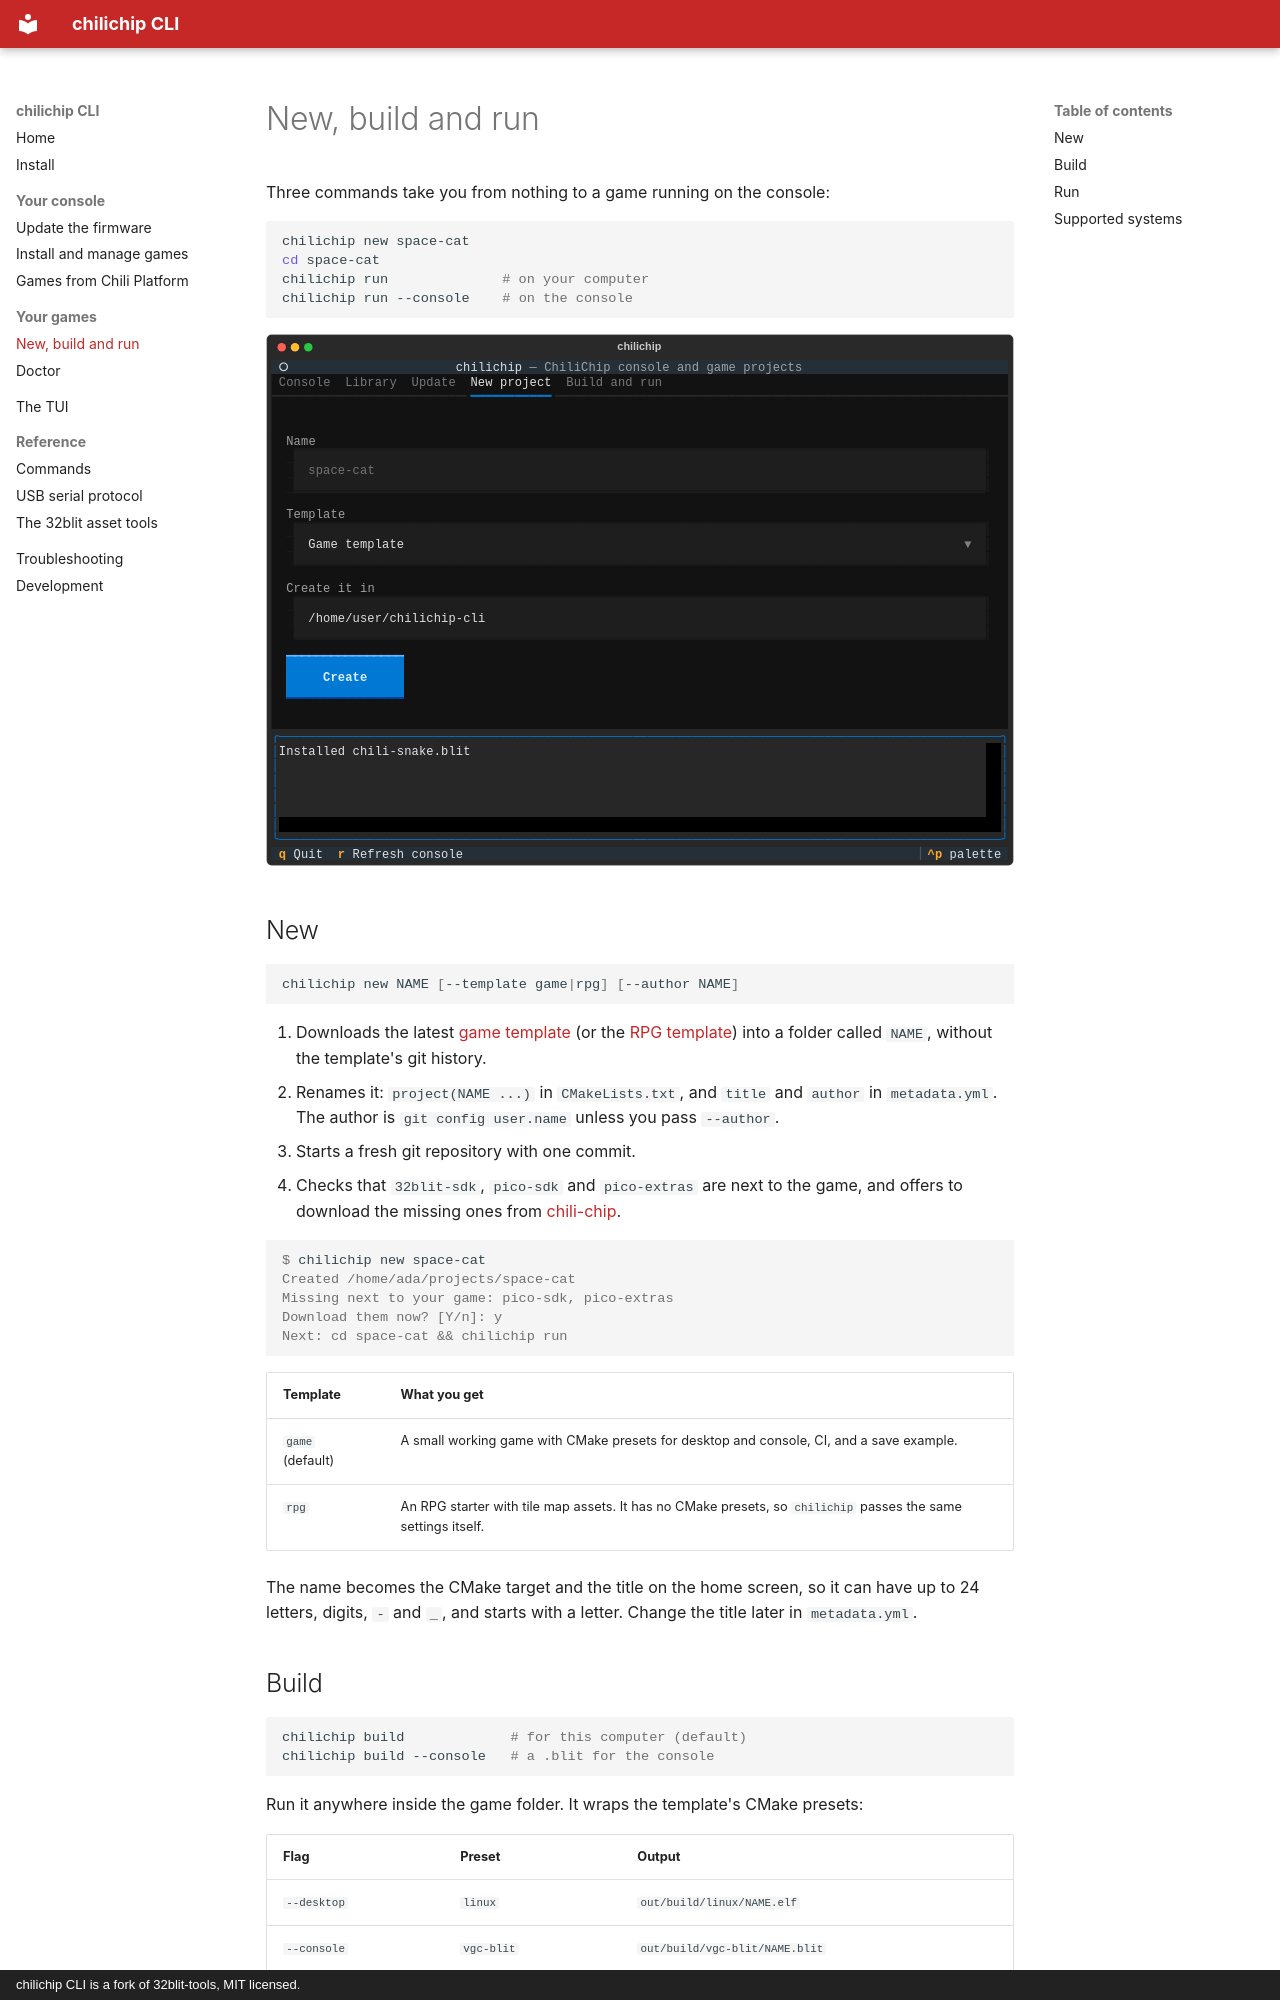

repository: chili-chip/chilichip-cli · page: projects/index.html · generator: mkdocs · copyright: chilichip CLI is a fork of 32blit-tools, MIT licensed.

# New, build and run

Three commands take you from nothing to a game running on the console:

```bash
chilichip new space-cat
cd space-cat
chilichip run              # on your computer
chilichip run --console    # on the console
```

![The TUI's New project tab](assets/screenshots/tui-new.svg){ .tui }

## New

```bash
chilichip new NAME [--template game|rpg] [--author NAME]
```

1. Downloads the latest [game template](https://github.com/chili-chip/game-template) (or the [RPG template](https://github.com/chili-chip/rpg-template)) into a folder called `NAME`, without the template's git history.
2. Renames it: `project(NAME ...)` in `CMakeLists.txt`, and `title` and `author` in `metadata.yml`. The author is `git config user.name` unless you pass `--author`.
3. Starts a fresh git repository with one commit.
4. Checks that `32blit-sdk`, `pico-sdk` and `pico-extras` are next to the game, and offers to download the missing ones from [chili-chip](https://github.com/chili-chip).

```console
$ chilichip new space-cat
Created /home/ada/projects/space-cat
Missing next to your game: pico-sdk, pico-extras
Download them now? [Y/n]: y
Next: cd space-cat && chilichip run
```

| Template | What you get |
| -------- | ------------ |
| `game` (default) | A small working game with CMake presets for desktop and console, CI, and a save example. |
| `rpg` | An RPG starter with tile map assets. It has no CMake presets, so `chilichip` passes the same settings itself. |

The name becomes the CMake target and the title on the home screen, so it can have up to 24 letters, digits, `-` and `_`, and starts with a letter. Change the title later in `metadata.yml`.
